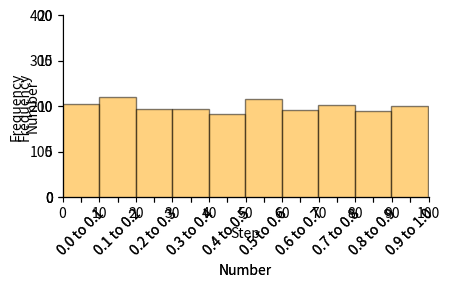

The matplotlib source for this figure:
"""
.. _cellularchaos:

Cellular chaos
==============

"""

import numpy as np


def generate_ca(rule, steps, input_string='', size=50,print_output=1):
    # Initialize the list of cells with a single "on" cell in the middle
    if input_string=='':
        cells = [0] * size
        cells[size // 2] = 1
    else:
        cells=list(map(int, [*input_string]))
        size=len(input_string)
    
    #Store the middle column
    middle_column=[cells[size // 2]]
    
    
    # Create a dictionary for mapping inputs to outpute 
    patterns = {
        (1, 1, 1): rule[0],
        (1, 1, 0): rule[1],
        (1, 0, 1): rule[2],
        (1, 0, 0): rule[3],
        (0, 1, 1): rule[4],
        (0, 1, 0): rule[5],
        (0, 0, 1): rule[6],
        (0, 0, 0): rule[7]
    }
    
    # Generate the specified number of steps
    for i in range(steps):
        # Copy the current state of the cells
        new_cells = [0] * size
        
        # Loop over every cell and update its state based on the neighboring cells
        for j in range(size):
            # Get the pattern of the cell and its neighbors
            if j == 0:
                pattern = (cells[size-1], cells[0], cells[1])
            elif j == size-1:
                pattern = (cells[size-2], cells[size-1], cells[0])
            else:
                pattern = (cells[j-1], cells[j], cells[j+1])
            
            # Update the cell's state based on the pattern
            new_cells[j] = patterns[pattern]
        
        string=''.join([str(item) for item in cells])
        if print_output:
            print(string)
        
        # Update the cells with the new state
        cells = new_cells
    
        # Update middle column
        middle_column.append(cells[size // 2]) 
    
    middle_string = ''.join([str(item) for item in middle_column])
    
    # Return the final state of the cells
    return middle_string

##############################################################################
# [redacted]
# a particular output.

rule = [1, 0, 1, 1, 0, 0, 1, 0] 
size = 50
steps = 30

generate_ca(rule, steps,size=size,print_output=1)


##############################################################################
# The fractal generating rule is

rule = [0, 0, 0, 1, 0, 1, 1, 0] 
size = 50
steps = 30

generate_ca(rule, steps,size=size,print_output=1)

##############################################################################
# The random rule is

rule = [0, 0, 0, 1, 1, 1, 1, 0] 
size = 50
steps = 30

middle_string = generate_ca(rule, steps,size=size,print_output=1)

print('\n')
print('The middle string is: ' + middle_string)

##############################################################################
# Random number generators
# ------------------------
#
# First we run the cellular automata for 20 steps 

rule = [0, 0, 0, 1, 1, 1, 1, 0] 
size = 20
steps = 20

middle_string = generate_ca(rule, steps,size=size,print_output=1)

print('\n')
print('The middle string is: ' + middle_string)


##############################################################################
# Convert to decimal number

def string_to_decimal(string):

    decimal=np.array(0)
    for i,c in enumerate(list(map(int, [*string]))):
        decimal=decimal + c*np.power(np.array(2, dtype=np.float128),-np.array(i+1, dtype=np.float128)) 

    return decimal

decimal=string_to_decimal(middle_string)
print('In decimal form this is: %f\n'%decimal)



##############################################################################
# 
# Then we rerun it with the middle string as input
#

middle_string = generate_ca(rule, steps, input_string=middle_string,print_output=1)

print('\n')
print('The middle string is: ' + middle_string)
decimal=string_to_decimal(middle_string)
print('In decimal form this is: %f\n'%decimal)


##############################################################################
# 
# And again
#

middle_string = generate_ca(rule, steps, input_string=middle_string,print_output=1)

print('\n')
print('The middle string is: ' + middle_string)
decimal=string_to_decimal(middle_string)
print('In decimal form this is: %f\n'%decimal)


##############################################################################
# 
# Now lets repeat this without printing out the whole cellular automata
#

random_decimals=[]
N=100

for i in range(N):
    middle_string = generate_ca(rule, steps, input_string=middle_string,print_output=1)
    random_decimals.append(string_to_decimal(middle_string))

print(random_decimals)



##############################################################################
# 
# Lets make these in to a graph over time
#

import matplotlib.pyplot as plt
from pylab import rcParams
import matplotlib
rcParams['figure.figsize'] = 12/2.54, 6/2.54
matplotlib.font_manager.FontProperties(family='Helvetica',size=11)

def formatFigure(ax,N):
    ax.set_ylabel('Number')
    ax.set_xlabel('Step')
    ax.set_ylim((0,1))
    ax.set_xlim((0,N))
    ax.set_xticks(range(0,N+1,10))
    ax.set_yticks(range(0,1,5))
    ax.spines['top'].set_visible(False)
    ax.spines['right'].set_visible(False)

fig,ax=plt.subplots(num=1)
ax.plot(random_decimals, color='black')
formatFigure(ax,N)
plt.show()


##############################################################################
# 
# Lets make histograms
#

def formatHist(ax,N):
    ax.set_ylim(0,N/5) 
    ax.set_xlim(0.049,1.052) 
    ax.spines['top'].set_visible(False)
    ax.spines['right'].set_visible(False)
    ax.set_ylabel('')
    ax.set_xlabel('Number')
    ax.set_ylabel('Frequency')
    ax.set_xticks(np.arange(0.1,1.1,step=0.1)) 
    ax.set_xticklabels(ax.get_xticks(), rotation = 45)
    ax.set_xticklabels(['0.0 to 0.1','0.1 to 0.2','0.2 to 0.3','0.3 to 0.4','0.4 to 0.5','0.5 to 0.6','0.6 to 0.7','0.7 to 0.8','0.8 to 0.9','0.9 to 1.0'])
 
fig,ax=plt.subplots(num=1)
ax.hist(random_decimals, np.arange(0.0,1.01,0.1), color='orange', edgecolor = 'black',linestyle='-',alpha=0.5, density=False, align='right')
formatHist(ax,N)

plt.show()


##############################################################################
# 
# And now lets repeat it 2000 times.
#

random_decimals=[]
N=2000

for i in range(N):
    middle_string = generate_ca(rule, steps, input_string=middle_string,print_output=1)
    random_decimals.append(string_to_decimal(middle_string))

fig,ax=plt.subplots(num=1)
ax.hist(random_decimals, np.arange(0.0,1.01,0.1), color='orange', edgecolor = 'black',linestyle='-',alpha=0.5, density=False, align='right')
formatHist(ax,N)

plt.show()


